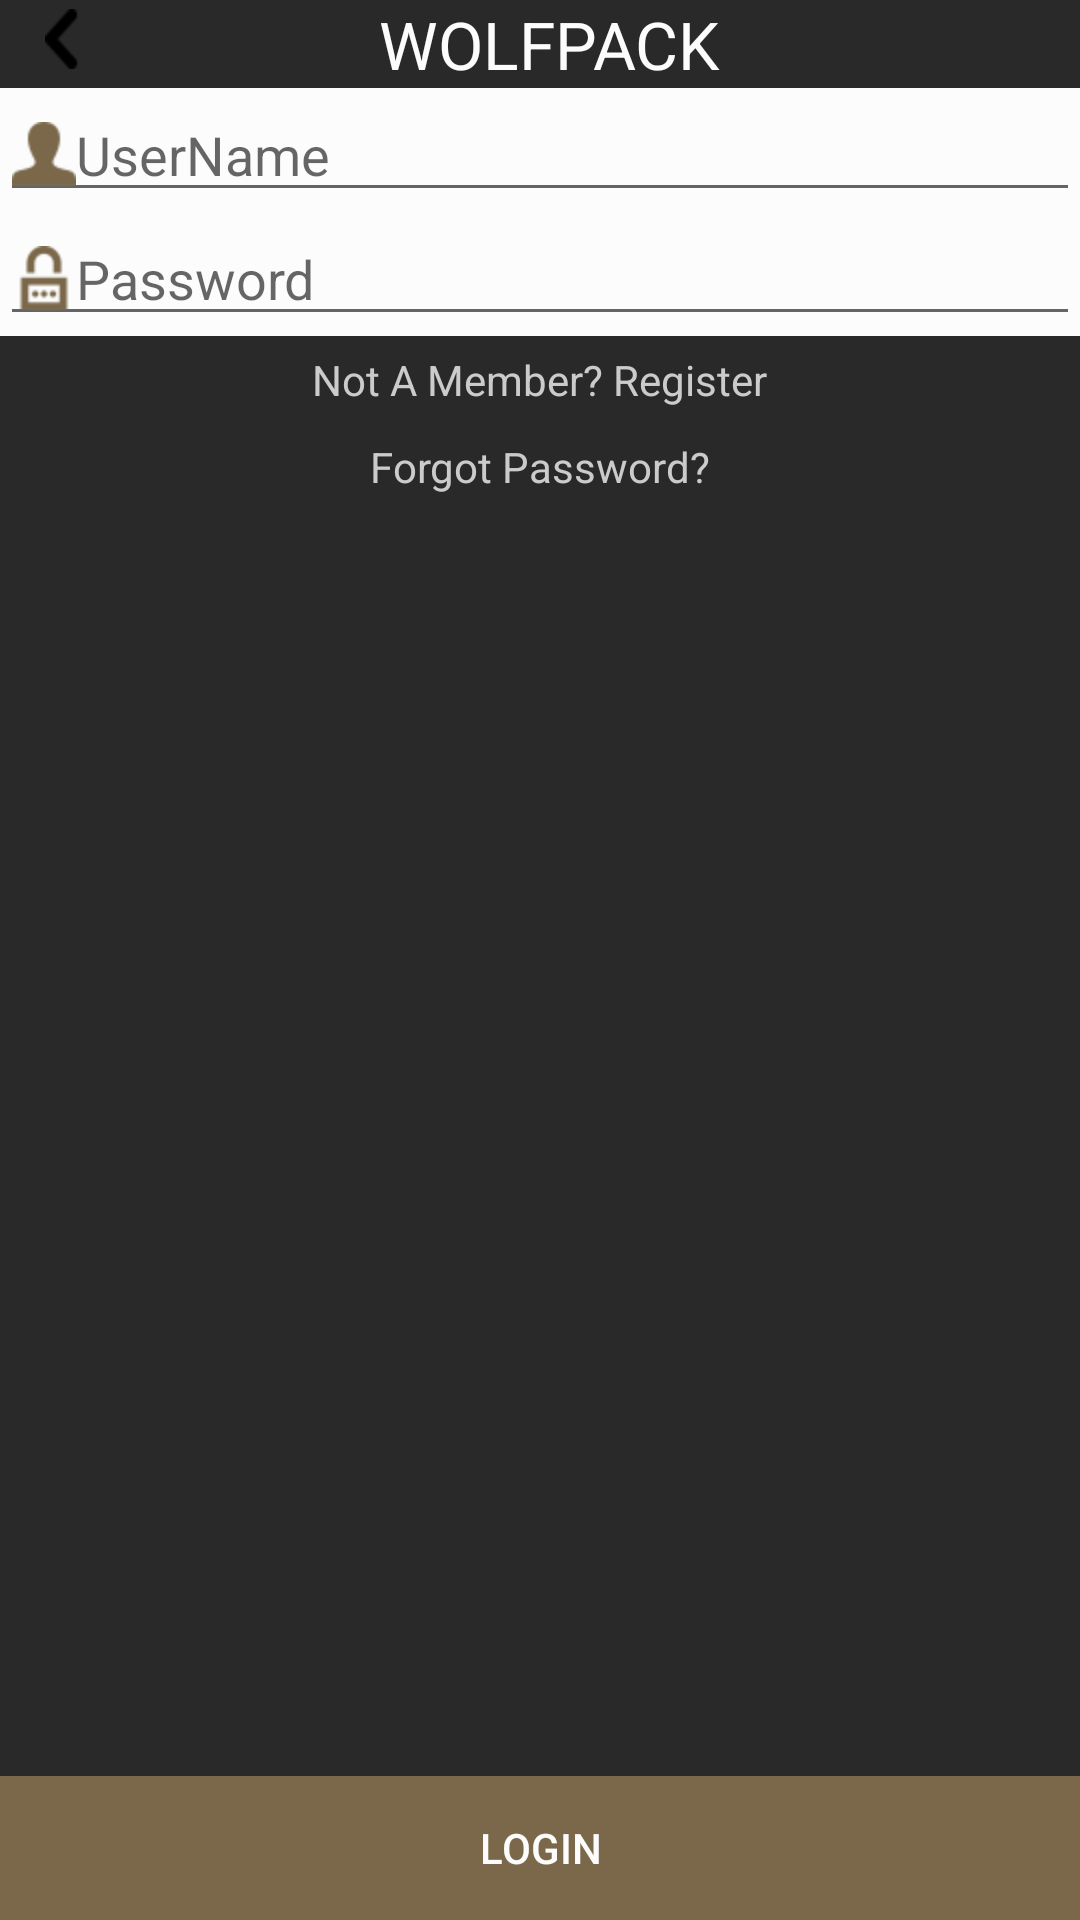

Here is an Android app screen rendered from its layout file. Give the layout XML and the strings, colors and styles it references.
<!-- AndroidManifest.xml: application theme AppTheme -->
<!-- res/layout/activity_login.xml -->
<?xml version="1.0" encoding="utf-8"?>
<LinearLayout xmlns:android="http://schemas.android.com/apk/res/android"
    android:layout_width="match_parent"
    android:layout_height="match_parent"
    android:background="@color/APP_COLOR_GREY_DARK"
    android:orientation="vertical" >
    
   <LinearLayout
        android:layout_width="match_parent"
        android:layout_height="wrap_content"
        android:orientation="horizontal" >

   
                 <include layout="@layout/header"/>
             
    </LinearLayout>
     <RelativeLayout
        android:layout_width="match_parent"
        android:layout_height="wrap_content" >

     <ImageView
            android:id="@+id/bannerImage"
            android:layout_width="wrap_content"
            android:layout_height="wrap_content"
            android:layout_alignParentLeft="true"
            android:layout_alignParentTop="true"/>
        </RelativeLayout>
         <LinearLayout
        android:layout_width="match_parent"
        android:layout_height="wrap_content"
        android:background="@color/APP_COLOR_WHITE"
        android:orientation="vertical" >

        <EditText
            android:id="@+id/UserNameEditText"
            android:layout_width="match_parent"
            android:layout_height="wrap_content"
            android:drawableLeft="@drawable/icon_cell_user"
            android:hint="@string/UserNameText"
            android:ems="10" />

        <EditText
            android:id="@+id/PasswordEditText"
            android:layout_width="match_parent"
            android:layout_height="wrap_content"
            android:ems="10"
            android:drawableLeft="@drawable/icon_cell_password"
            android:hint="@string/PasswordText"
            android:inputType="textPassword"/>
        </LinearLayout>

         <LinearLayout
             android:layout_width="match_parent"
             android:layout_height="wrap_content"
             android:layout_marginTop="5dp"
             android:orientation="vertical" >

             <TextView
                 android:id="@+id/RegisterLabel"
                 android:layout_gravity="center_horizontal"
                 android:textColor="@color/APP_COLOR_WILD"
                 android:layout_width="wrap_content"
                 android:layout_height="wrap_content"
                 android:text="Not A Member? Register" />

             <LinearLayout
                 android:layout_width="match_parent"
                 android:layout_height="wrap_content"
                 android:layout_marginTop="10dp"
                 android:orientation="vertical" >
 
                 <TextView
                     android:id="@+id/ForgotPasswordLabel"
                     android:textColor="@color/APP_COLOR_WILD"
                     android:layout_gravity="center_horizontal"
                     android:layout_width="wrap_content"
                     android:layout_height="wrap_content"
                     android:text="Forgot Password?" />
 
 			
 			
             </LinearLayout>

         </LinearLayout>

         <LinearLayout
             android:layout_width="match_parent"
             android:layout_height="0dp"
             android:layout_weight="1"
             android:gravity="center|bottom"
             android:orientation="vertical" >

             <Button
                 android:id="@+id/loginbutton"
                 android:layout_width="match_parent"
                 android:layout_height="wrap_content"
                 android:background="@color/APP_COLOR"
            	 android:textColor="@color/APP_COLOR_WHITE"
                 android:text="LOGIN" />

         </LinearLayout>
   
</LinearLayout>
<!-- res/layout/header.xml (included above) -->
<?xml version="1.0" encoding="utf-8"?>
<LinearLayout xmlns:android="http://schemas.android.com/apk/res/android"
    android:id="@+id/header"
    android:layout_width="match_parent"
    android:layout_height="match_parent"
    android:orientation="vertical" >
     <LinearLayout
        android:layout_width="match_parent"
        android:layout_height="wrap_content"
        android:orientation="horizontal" >

        <ImageView
            android:id="@+id/imageView2"
            android:layout_width="wrap_content"
            android:layout_height="wrap_content"
            android:layout_marginLeft="15dp"
            android:layout_marginTop="3dp"
            android:src="@drawable/wolfpack_back_arrow" />

        <TextView
            android:id="@+id/textView1"
            android:layout_width="wrap_content"
            android:layout_height="wrap_content"
            android:layout_gravity="center_horizontal"
            android:layout_marginLeft="100dp"
            android:text="@string/APPNAME"
            android:textAppearance="?android:attr/textAppearanceLarge"
            android:textColor="@color/APP_COLOR_WHITE" />
    </LinearLayout>

</LinearLayout>
<!-- resources referenced by this layout -->
<resources>
  <color name="APP_COLOR">#7B684A</color>
  <color name="APP_COLOR_GREY_DARK">#292929</color>
  <color name="APP_COLOR_WHITE">#FCFCFC</color>
  <color name="APP_COLOR_WILD">#CBCBCB</color>
  <!-- drawable icon_cell_password: png bitmap (drawable-hdpi, 512 bytes) -->
  <!-- drawable icon_cell_user: png bitmap (drawable-hdpi, 484 bytes) -->
  <!-- drawable wolfpack_back_arrow: png bitmap (drawable-hdpi, 1298 bytes) -->
  <string name="APPNAME">WOLFPACK</string>
  <string name="PasswordText">Password</string>
  <string name="UserNameText">UserName</string>
  <style name="AppTheme" parent="AppTheme.Base">
  
      </style>
  <style name="AppTheme.Base" parent="Theme.AppCompat.Light.NoActionBar">
          
          <item name="colorPrimary">@color/colorPrimary</item>
          <item name="colorPrimaryDark">@color/colorPrimaryDark</item>
          <item name="colorAccent">@color/colorAccent</item>
          <item name="colorControlHighlight">@color/colorHighlight</item>
          <item name="android:windowBackground">@android:color/white</item>
      </style>
  <color name="colorPrimary">#2196F3</color>
  <color name="colorPrimaryDark">#1976D2</color>
  <color name="colorAccent">#CDDC39</color>
  <color name="colorHighlight">#FFFFFF</color>
</resources>
